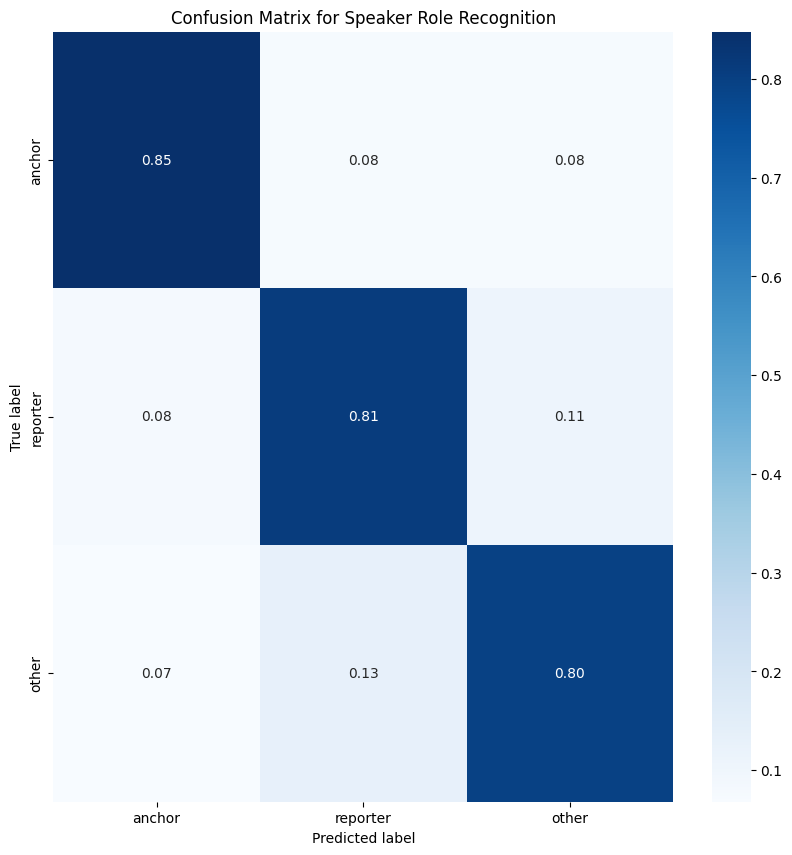

Values plotted in this chart, from the file beside it:
8.477508650519031130e-01, 7.612456747404845736e-02, 7.612456747404845736e-02
8.096280087527352176e-02, 8.096280087527352176e-01, 1.094091903719912467e-01
6.804733727810650945e-02, 1.331360946745562268e-01, 7.988165680473373609e-01
